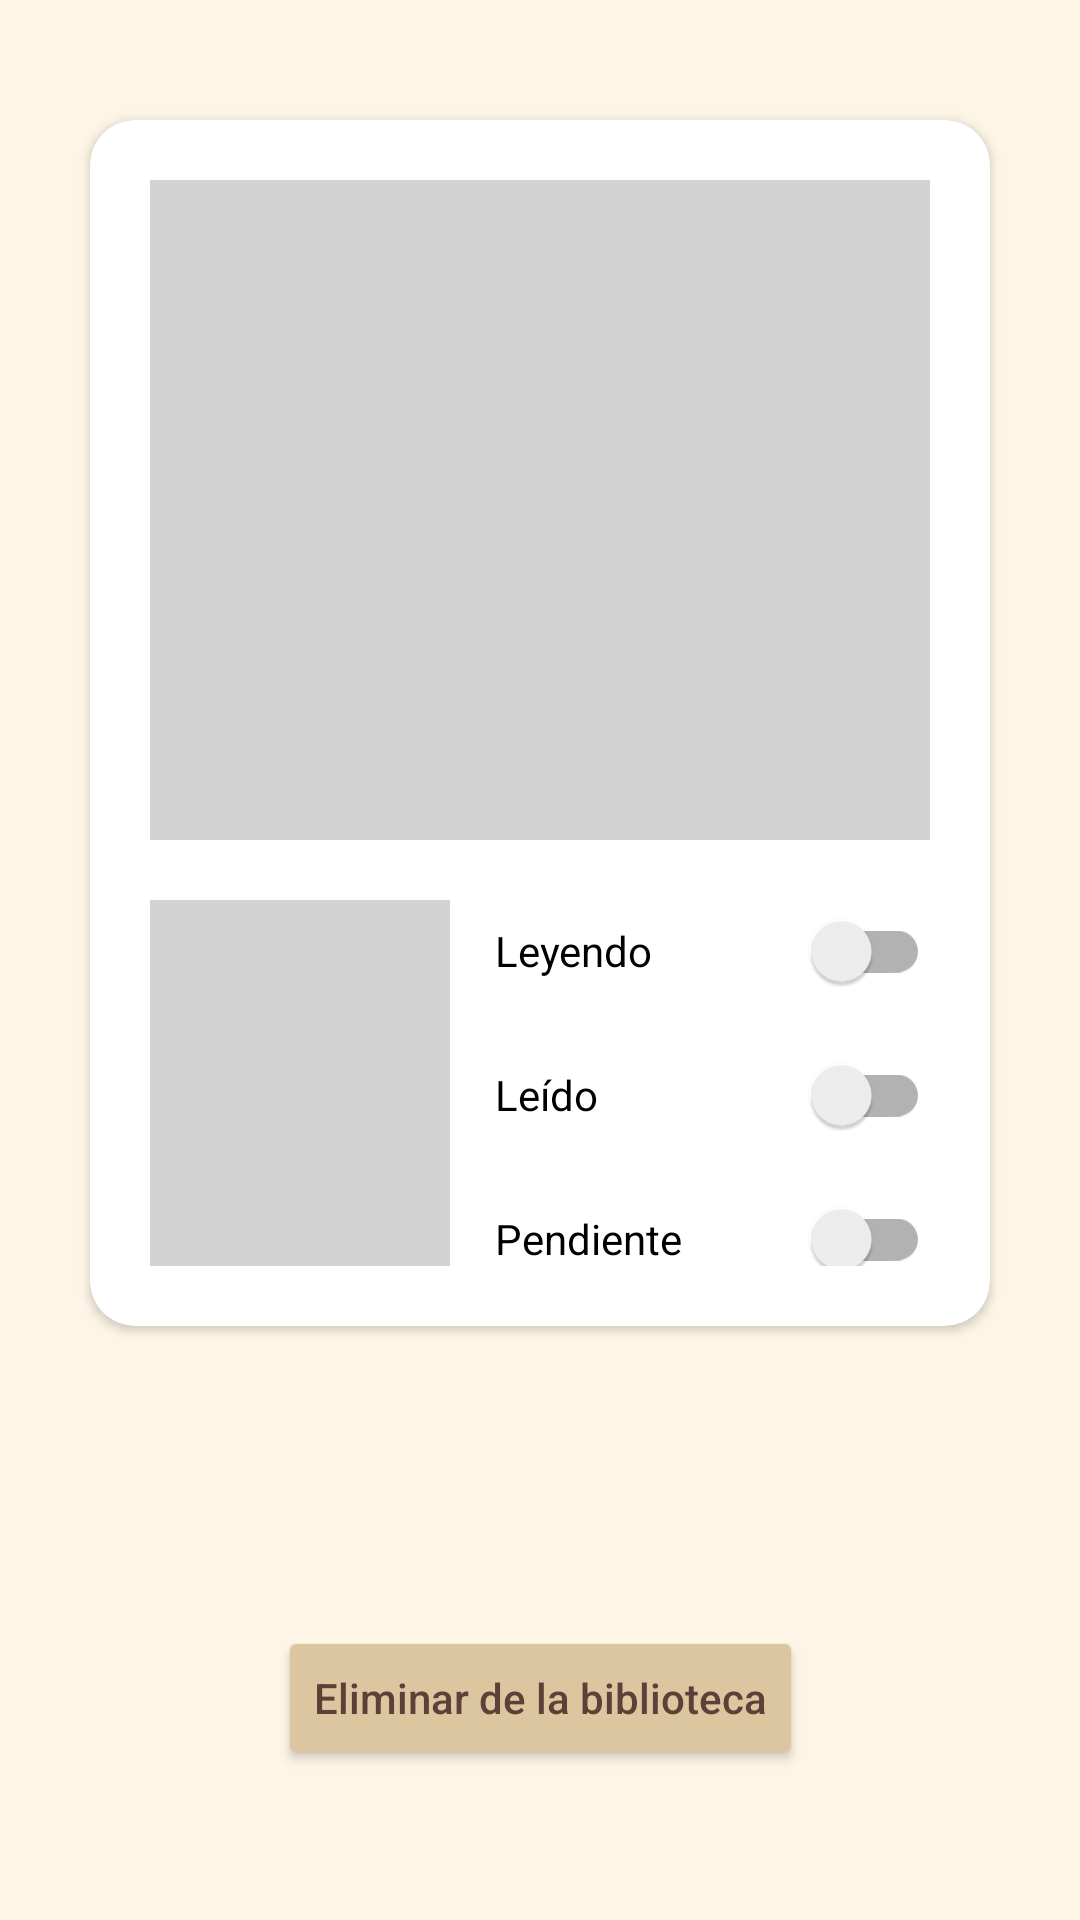

Produce the Android XML layout that renders to this screen, including the resource entries it uses.
<!-- AndroidManifest.xml: application theme Theme.TFG_2025 -->
<!-- res/layout/fragment_informacion.xml -->
<?xml version="1.0" encoding="utf-8"?>
<androidx.constraintlayout.widget.ConstraintLayout
    xmlns:android="http://schemas.android.com/apk/res/android"
    xmlns:app="http://schemas.android.com/apk/res-auto"
    android:layout_width="match_parent"
    android:layout_height="match_parent"
    android:background="#FDF5E6">

    <androidx.cardview.widget.CardView
        android:id="@+id/card_info"
        android:layout_width="match_parent"
        android:layout_height="0dp"
        android:layout_marginHorizontal="30dp"
        android:layout_marginTop="40dp"
        android:layout_marginBottom="100dp"
        app:cardBackgroundColor="#FFFFFF"
        app:cardCornerRadius="15dp"
        app:layout_constraintBottom_toTopOf="@id/btn_eliminar"
        app:layout_constraintTop_toTopOf="parent">

        <androidx.constraintlayout.widget.ConstraintLayout
            android:layout_width="match_parent"
            android:layout_height="match_parent"
            android:padding="20dp">

            <View
                android:id="@+id/placeholder_portada"
                android:layout_width="match_parent"
                android:layout_height="220dp"
                android:background="#D3D3D3"
                app:layout_constraintTop_toTopOf="parent" />

            <View
                android:id="@+id/mini_placeholder"
                android:layout_width="100dp"
                android:layout_height="130dp"
                android:layout_marginTop="20dp"
                android:background="#D3D3D3"
                app:layout_constraintStart_toStartOf="parent"
                app:layout_constraintTop_toBottomOf="@id/placeholder_portada" />

            <LinearLayout
                android:layout_width="0dp"
                android:layout_height="wrap_content"
                android:layout_marginStart="15dp"
                android:orientation="vertical"
                app:layout_constraintBottom_toBottomOf="@id/mini_placeholder"
                app:layout_constraintEnd_toEndOf="parent"
                app:layout_constraintStart_toEndOf="@id/mini_placeholder"
                app:layout_constraintTop_toTopOf="@id/mini_placeholder">

                <androidx.appcompat.widget.SwitchCompat
                    android:layout_width="match_parent"
                    android:layout_height="wrap_content"
                    android:text="Leyendo" />

                <androidx.appcompat.widget.SwitchCompat
                    android:layout_width="match_parent"
                    android:layout_height="wrap_content"
                    android:text="Leído" />

                <androidx.appcompat.widget.SwitchCompat
                    android:layout_width="match_parent"
                    android:layout_height="wrap_content"
                    android:text="Pendiente" />
            </LinearLayout>

        </androidx.constraintlayout.widget.ConstraintLayout>
    </androidx.cardview.widget.CardView>

    <Button
        android:id="@+id/btn_eliminar"
        android:layout_width="wrap_content"
        android:layout_height="wrap_content"
        android:layout_marginBottom="50dp"
        android:text="Eliminar de la biblioteca"
        android:backgroundTint="#DCC6A0"
        android:textColor="#5D4037"
        android:textAllCaps="false"
        app:layout_constraintBottom_toBottomOf="parent"
        app:layout_constraintEnd_toEndOf="parent"
        app:layout_constraintStart_toStartOf="parent" />

</androidx.constraintlayout.widget.ConstraintLayout>
<!-- resources referenced by this layout -->
<resources>
  <style name="Theme.TFG_2025" parent="Theme.MaterialComponents.Light.NoActionBar">
          <item name="colorPrimary">@color/boton_primario</item>
          <item name="android:windowBackground">@color/fondo_crema</item>
          <item name="android:statusBarColor">@color/fondo_crema</item>
          <item name="android:windowLightStatusBar">true</item>
      </style>
  <color name="boton_primario">#8D6E63</color>
  <color name="fondo_crema">#F5F5DC</color>
</resources>
